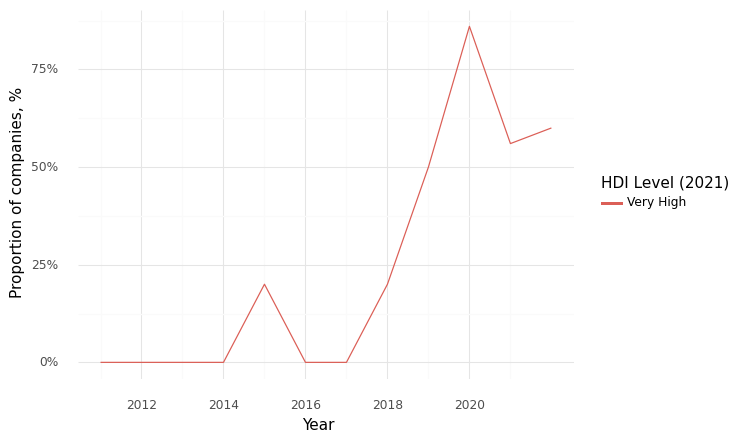

The data file committed next to this chart (first rows):
, Year, HDI Level (2021), Climate, Health, Intersection
0, 2011, Very High, 0.0, 1.0, 0.0
1, 2012, Very High, 0.0, 0.75, 0.0
2, 2013, Very High, 0.17, 1.0, 0.0
3, 2014, Very High, 0.5, 0.75, 0.0
4, 2015, Very High, 0.4, 1.0, 0.2
5, 2016, Very High, 0.12, 0.75, 0.0
6, 2017, Very High, 0.17, 0.83, 0.0
7, 2018, Very High, 0.6, 0.8, 0.2
8, 2019, Very High, 1.0, 1.0, 0.5
9, 2020, Very High, 1.0, 1.0, 0.86
10, 2021, Very High, 0.67, 1.0, 0.56
11, 2022, Very High, 0.8, 1.0, 0.6
